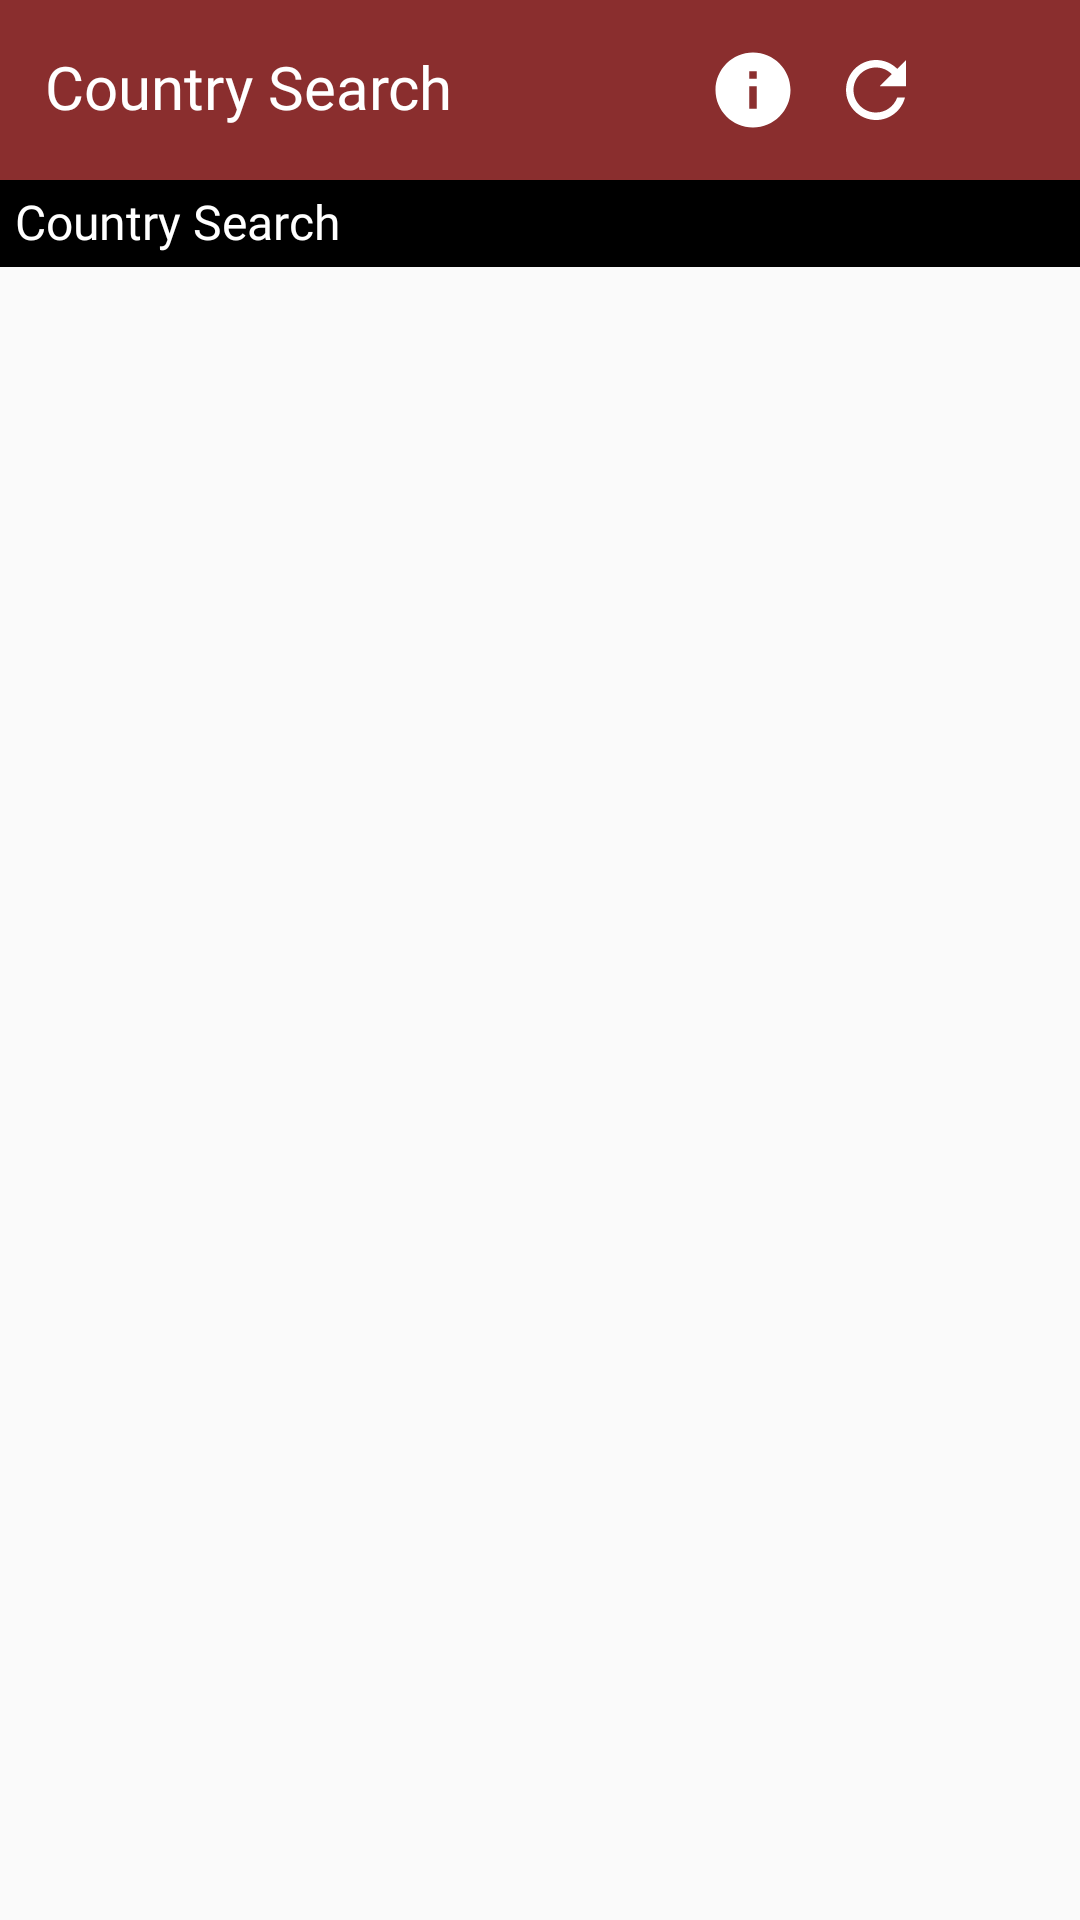

The Android layout XML behind this screen, and the referenced resources:
<!-- AndroidManifest.xml: application theme Theme.CountrySearch -->
<!-- res/layout/worldweb.xml -->
<?xml version="1.0" encoding="utf-8"?>
<LinearLayout xmlns:android="http://schemas.android.com/apk/res/android"
    xmlns:app="http://schemas.android.com/apk/res-auto"
    xmlns:tools="http://schemas.android.com/tools"
    android:layout_width="match_parent"
    android:layout_height="match_parent"
    tools:context=".Activity.WorldWeb"
    android:orientation="vertical">

    <LinearLayout
        android:layout_width="match_parent"
        android:layout_height="wrap_content"
        android:background="@color/holo_red"
        android:gravity="center_vertical"
        android:orientation="horizontal"
        android:padding="15dp"
        android:weightSum="2">

        <TextView
            android:layout_width="0dp"
            android:layout_height="wrap_content"
            android:layout_weight="2"
            android:includeFontPadding="false"
            android:text="@string/app_name"
            android:fontFamily="@font/regular"
            android:textColor="@color/white"
            android:textSize="20sp" />

        <ImageView
            android:id="@+id/info"
            android:layout_width="30dp"
            android:layout_height="30dp"
            android:layout_marginEnd="11dp"
            android:src="@drawable/info"
            app:tint="@color/white" />

        <ImageView
            android:id="@+id/refresh"
            android:layout_width="30dp"
            android:layout_height="30dp"
            android:src="@drawable/refresh"
            android:layout_marginEnd="8dp"
            app:tint="@color/white"
            android:contentDescription="@string/reload_image" />

        <ImageView
            android:id="@+id/delete"
            android:layout_width="30dp"
            android:layout_height="30dp"
            android:src="@drawable/delete"
            app:tint="@color/white"
            android:contentDescription="@string/delete_image" />

    </LinearLayout>

    <androidx.cardview.widget.CardView
        android:id="@+id/card"
        android:layout_width="match_parent"
        android:layout_height="wrap_content"
        app:cardBackgroundColor="@color/black"
        android:layout_marginTop="5dp"
        android:layout_marginBottom="5dp"
        android:layout_marginEnd="5dp"
        android:layout_marginStart="5dp"
        app:cardCornerRadius="9sp"
        android:visibility="gone"
        >

        <LinearLayout
            android:layout_width="match_parent"
            android:layout_height="wrap_content"
            android:orientation="horizontal"
            android:layout_margin="5dp"
            >

            <TextView
                android:id="@+id/Message"
                android:layout_width="wrap_content"
                android:layout_height="wrap_content"
                android:textColor="@color/white"
                android:text="@string/important_note"
                android:layout_marginStart="5dp"
                android:textStyle="bold"
                android:singleLine="true"
                android:ellipsize="marquee"
                android:marqueeRepeatLimit="marquee_forever"
                />

        </LinearLayout>


    </androidx.cardview.widget.CardView>

    <TextView
        android:id="@+id/worldWeb"
        android:layout_width="match_parent"
        android:layout_height="wrap_content"
        android:includeFontPadding="false"
        android:text="@string/app_name"
        android:fontFamily="@font/regular"
        android:background="@color/black"
        android:textColor="@color/white"
        android:padding="5dp"
        android:textSize="16sp" />

    <androidx.recyclerview.widget.RecyclerView
        android:id="@+id/RecyclerView"
        android:layout_width="match_parent"
        android:layout_height="match_parent"
        android:clipToPadding="false"
        android:paddingStart="0dp"
        android:paddingEnd="16dp"
        android:paddingBottom="16dp" />

</LinearLayout>
<!-- resources referenced by this layout -->
<resources>
  <color name="black">#FF000000</color>
  <color name="holo_red">#8A2E2E</color>
  <color name="white">#FFFFFFFF</color>
  <!-- drawable info (drawable) -->
  <vector android:height="29dp" android:tint="?attr/colorControlNormal"
      android:viewportHeight="24" android:viewportWidth="24"
      android:width="29dp" xmlns:android="http://schemas.android.com/apk/res/android">
      <path android:fillColor="@android:color/white" android:pathData="M12,2C6.48,2 2,6.48 2,12s4.48,10 10,10 10,-4.48 10,-10S17.52,2 12,2zM13,17h-2v-6h2v6zM13,9h-2L11,7h2v2z"/>
  </vector>
  <!-- drawable refresh (drawable) -->
  <vector android:height="28dp" android:tint="?attr/colorControlNormal"
      android:viewportHeight="24" android:viewportWidth="24"
      android:width="28dp" xmlns:android="http://schemas.android.com/apk/res/android">
      <path android:fillColor="@android:color/white" android:pathData="M17.65,6.35C16.2,4.9 14.21,4 12,4c-4.42,0 -7.99,3.58 -7.99,8s3.57,8 7.99,8c3.73,0 6.84,-2.55 7.73,-6h-2.08c-0.82,2.33 -3.04,4 -5.65,4 -3.31,0 -6,-2.69 -6,-6s2.69,-6 6,-6c1.66,0 3.14,0.69 4.22,1.78L13,11h7V4l-2.35,2.35z"/>
  </vector>
  <string name="app_name">Country Search</string>
  <string name="delete_image">Delete Image</string>
  <string name="important_note">Please keep the dark mode off to view the flags of the countries in a better way</string>
  <string name="reload_image">Reload Image</string>
  <style name="Theme.CountrySearch" parent="Theme.Design.Light.NoActionBar">
          
          <item name="colorPrimary">@color/purple_500</item>
          <item name="colorPrimaryVariant">@color/purple_700</item>
          <item name="colorOnPrimary">@color/white</item>
          
          <item name="colorSecondary">@color/teal_200</item>
          <item name="colorSecondaryVariant">@color/teal_700</item>
          <item name="colorOnSecondary">@color/black</item>
          
          <item name="android:statusBarColor" tools:targetApi="l">?attr/colorPrimaryVariant</item>
          
      </style>
  <color name="purple_500">#FF6200EE</color>
  <color name="purple_700">#FF3700B3</color>
  <color name="teal_200">#FF03DAC5</color>
  <color name="teal_700">#FF018786</color>
</resources>
